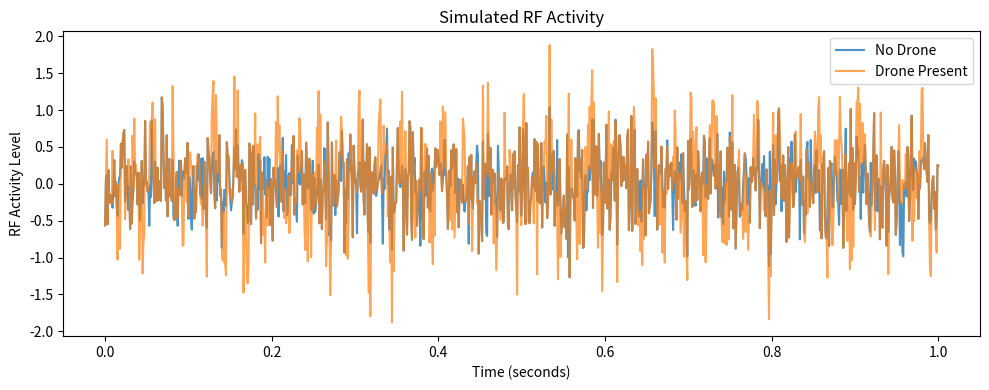

The matplotlib source for this figure:
import numpy as np
import matplotlib.pyplot as plt

# -----------------------------
# Simulation parameters
# -----------------------------
fs = 1000            # Sampling frequency (Hz)
duration = 1.0       # seconds
t = np.linspace(0, duration, int(fs * duration))

# -----------------------------
# RF activity models
# -----------------------------

# No-drone scenario (background RF noise)
noise_only = np.random.normal(0, 0.4, len(t))

# Drone-present scenario (noise + bursty activity)
burst_mask = (np.random.rand(len(t)) > 0.7).astype(int)
bursts = burst_mask * np.sin(2 * np.pi * 40 * t)
drone_signal = noise_only + bursts

# --- Visualizing the simulated RF activity ---
plt.figure(figsize=(10, 4))
plt.plot(t, noise_only, label="No Drone", alpha=0.8)
plt.plot(t, drone_signal, label="Drone Present", alpha=0.7)
plt.xlabel("Time (seconds)")
plt.ylabel("RF Activity Level")
plt.title("Simulated RF Activity")
plt.legend()
plt.tight_layout()
plt.savefig("D:\RF_Project\drone_rf_detection\results\plots\rf_activity_simulation.png", dpi=300)
plt.show()

# -----------------------------
# Feature extraction
# -----------------------------

def extract_features(signal):
    mean_energy = np.mean(signal ** 2)
    variance = np.var(signal)
    return mean_energy, variance

no_drone_features = extract_features(noise_only)
drone_features = extract_features(drone_signal)

print("No Drone Features:")
print("  Mean Energy :", no_drone_features[0])
print("  Variance    :", no_drone_features[1])

print("\nDrone Features:")
print("  Mean Energy :", drone_features[0])
print("  Variance    :", drone_features[1])

# -----------------------------
# Simple detection logic
# -----------------------------

ENERGY_THRESHOLD = no_drone_features[0] * 1.3 # The threshold is set relative to background RF energy, not as a fixed constant.

print("\nDetection Result:")
if (drone_features[0] > ENERGY_THRESHOLD and
    drone_features[1] > no_drone_features[1] * 1.2):
    print("🚨 DRONE DETECTED")
else:
    print("✅ AREA CLEAR")
